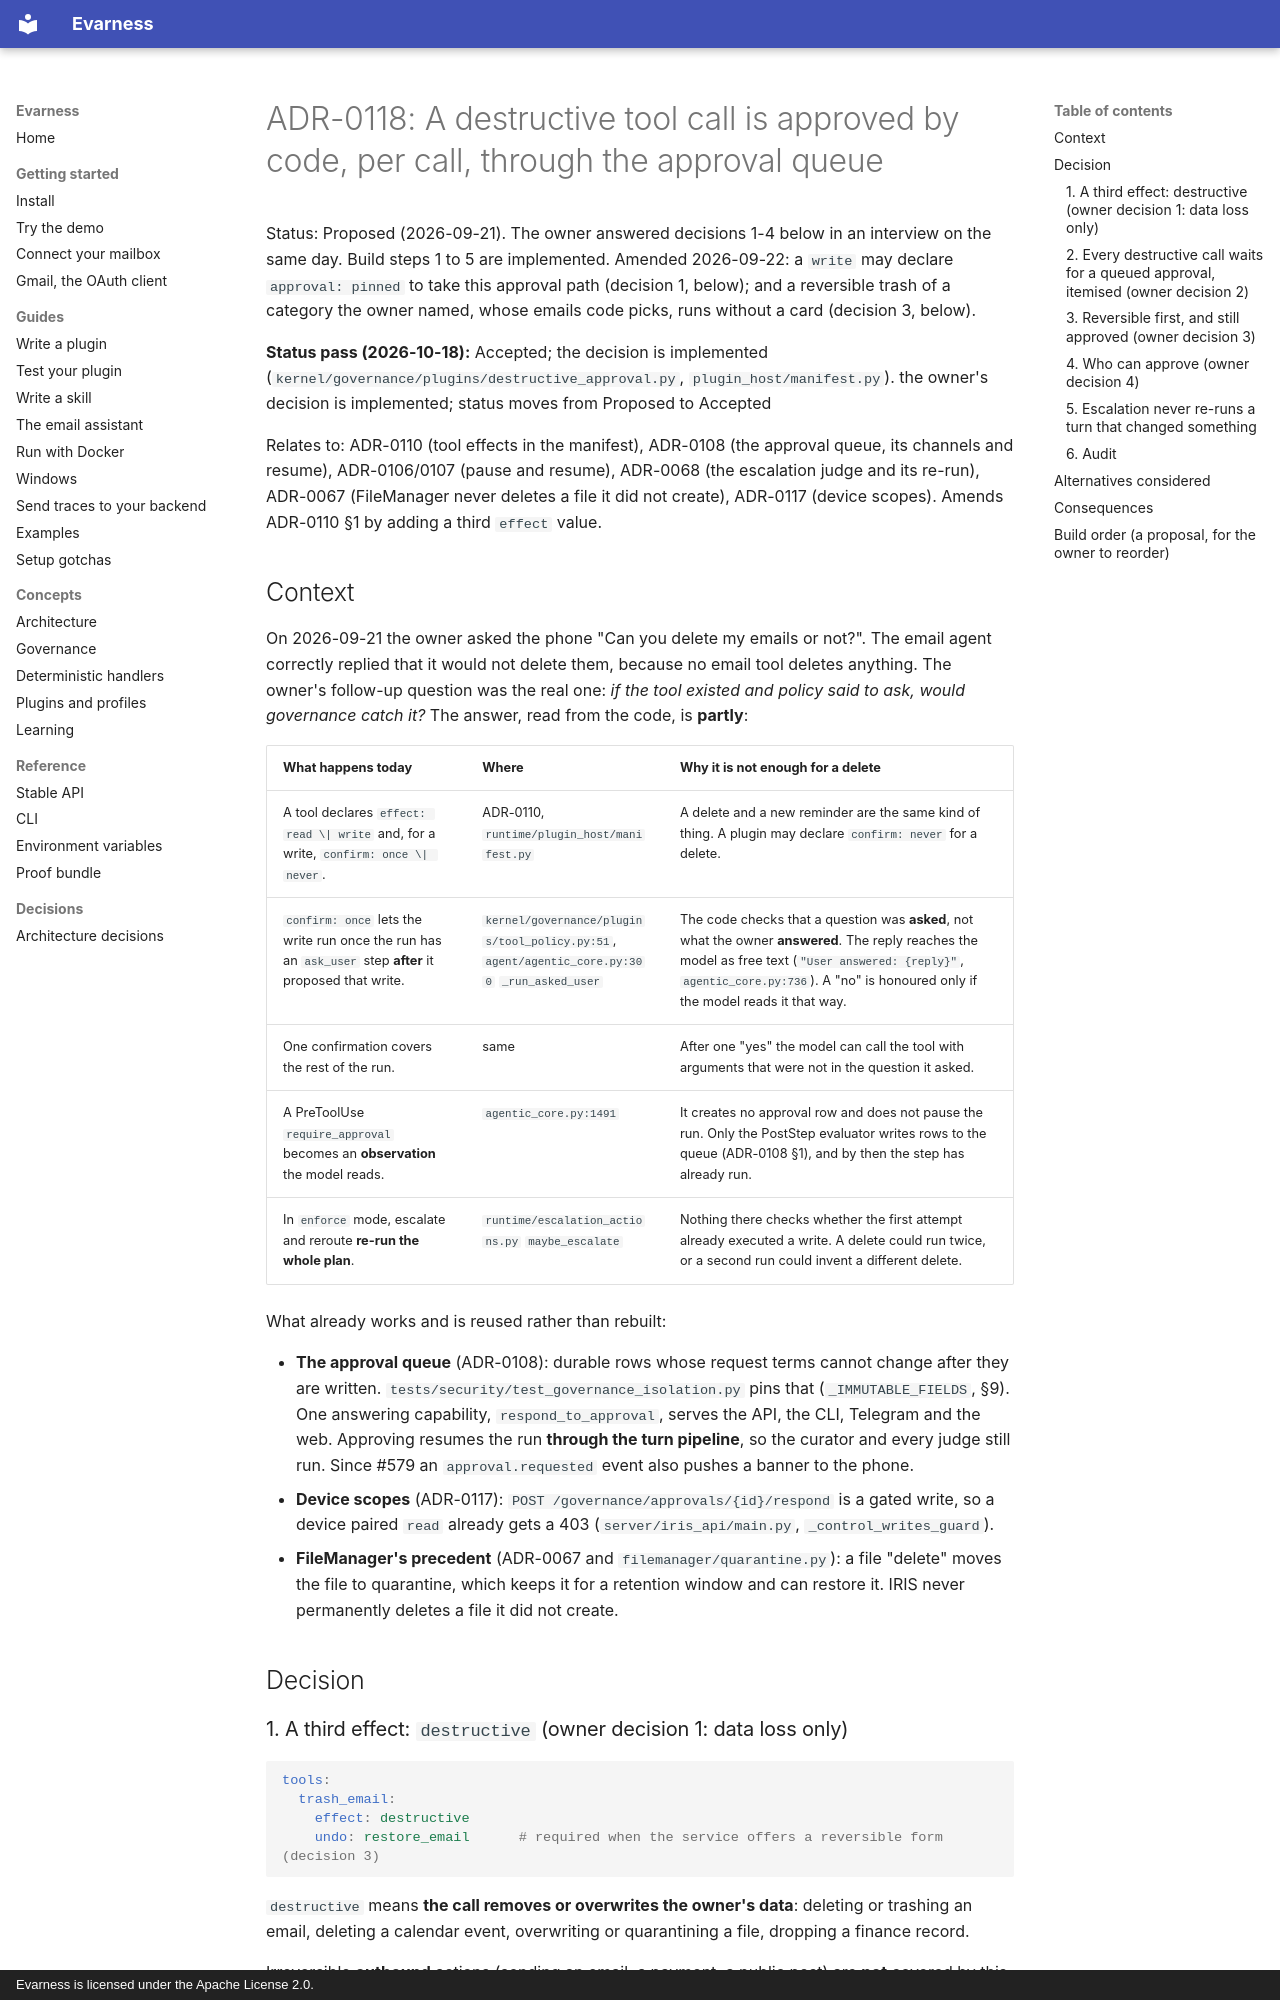

repository: evarness-ai/evarness · page: adr/0118-destructive-tools-are-approved-per-call-by-code/index.html · generator: mkdocs · copyright: Evarness is licensed under the Apache License 2.0.

# ADR-0118: A destructive tool call is approved by code, per call, through the approval queue

Status: Proposed (2026-09-21). The owner answered decisions 1-4 below in an interview on the same day. Build steps 1 to 5 are implemented. Amended 2026-09-22: a `write` may declare `approval: pinned` to take this approval path (decision 1, below); and a reversible trash of a category the owner named, whose emails code picks, runs without a card (decision 3, below).

**Status pass (2026-10-18):** Accepted; the decision is implemented (`kernel/governance/plugins/destructive_approval.py`, `plugin_host/manifest.py`). the owner's decision is implemented; status moves from Proposed to Accepted

Relates to: ADR-0110 (tool effects in the manifest), ADR-0108 (the approval queue, its channels and resume), ADR-0106/0107 (pause and resume), ADR-0068 (the escalation judge and its re-run), ADR-0067 (FileManager never deletes a file it did not create), ADR-0117 (device scopes).
Amends ADR-0110 §1 by adding a third `effect` value.

## Context

On 2026-09-21 the owner asked the phone "Can you delete my emails or not?". The email agent
correctly replied that it would not delete them, because no email tool deletes anything. The
owner's follow-up question was the real one: *if the tool existed and policy said to ask, would
governance catch it?* The answer, read from the code, is **partly**:

| What happens today | Where | Why it is not enough for a delete |
|---|---|---|
| A tool declares `effect: read \| write` and, for a write, `confirm: once \| never`. | ADR-0110, `runtime/plugin_host/manifest.py` | A delete and a new reminder are the same kind of thing. A plugin may declare `confirm: never` for a delete. |
| `confirm: once` lets the write run once the run has an `ask_user` step **after** it proposed that write. | `kernel/governance/plugins/tool_policy.py:51`, `agent/agentic_core.py:300` `_run_asked_user` | The code checks that a question was **asked**, not what the owner **answered**. The reply reaches the model as free text (`"User answered: {reply}"`, `agentic_core.py:736`). A "no" is honoured only if the model reads it that way. |
| One confirmation covers the rest of the run. | same | After one "yes" the model can call the tool with arguments that were not in the question it asked. |
| A PreToolUse `require_approval` becomes an **observation** the model reads. | `agentic_core.py:1491` | It creates no approval row and does not pause the run. Only the PostStep evaluator writes rows to the queue (ADR-0108 §1), and by then the step has already run. |
| In `enforce` mode, escalate and reroute **re-run the whole plan**. | `runtime/escalation_actions.py` `maybe_escalate` | Nothing there checks whether the first attempt already executed a write. A delete could run twice, or a second run could invent a different delete. |

What already works and is reused rather than rebuilt:

- **The approval queue** (ADR-0108): durable rows whose request terms cannot change after they
  are written. `tests/security/test_governance_isolation.py` pins that (`_IMMUTABLE_FIELDS`, §9). One answering capability, `respond_to_approval`, serves
  the API, the CLI, Telegram and the web. Approving resumes the run **through the turn
  pipeline**, so the curator and every judge still run. Since #579 an `approval.requested`
  event also pushes a banner to the phone.
- **Device scopes** (ADR-0117): `POST /governance/approvals/{id}/respond` is a gated write, so a
  device paired `read` already gets a 403 (`server/iris_api/main.py`, `_control_writes_guard`).
- **FileManager's precedent** (ADR-0067 and `filemanager/quarantine.py`): a file "delete" moves
  the file to quarantine, which keeps it for a retention window and can restore it. IRIS never
  permanently deletes a file it did not create.

## Decision
